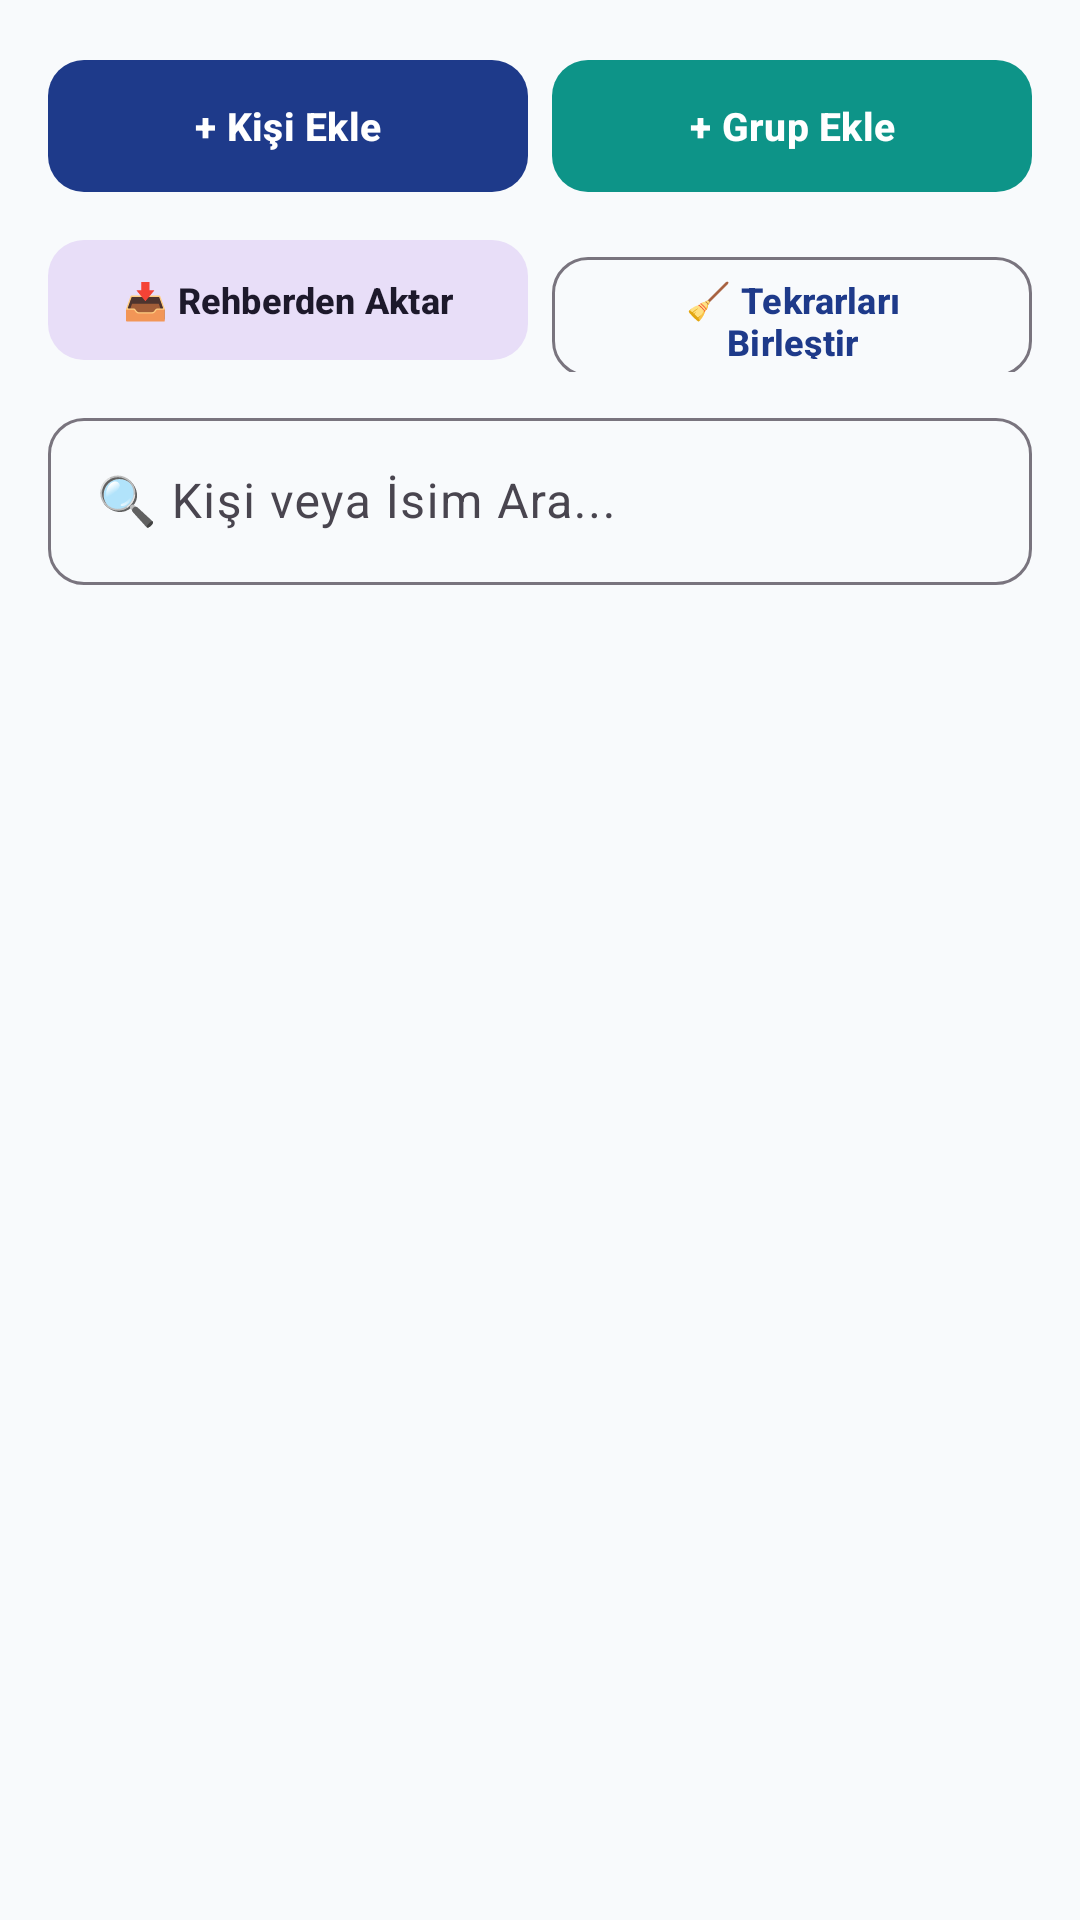

The Android layout XML behind this screen, and the referenced resources:
<!-- AndroidManifest.xml: application theme Theme.TELESEKRETER -->
<!-- res/layout/fragment_contacts.xml -->
<?xml version="1.0" encoding="utf-8"?>
<LinearLayout xmlns:android="http://schemas.android.com/apk/res/android"
    xmlns:app="http://schemas.android.com/apk/res-auto"
    android:layout_width="match_parent"
    android:layout_height="match_parent"
    android:orientation="vertical"
    android:background="@color/background"
    android:padding="16dp">

    
    <LinearLayout
        android:layout_width="match_parent"
        android:layout_height="wrap_content"
        android:orientation="horizontal"
        android:layout_marginBottom="8dp">

        <com.google.android.material.button.MaterialButton
            android:id="@+id/btnAddPerson"
            android:layout_width="0dp"
            android:layout_height="52dp"
            android:layout_weight="1"
            android:layout_marginEnd="4dp"
            android:text="+ Kişi Ekle"
            android:textSize="13sp"
            android:textStyle="bold"
            app:cornerRadius="12dp"
            app:backgroundTint="@color/primary"
            android:textColor="@color/on_primary" />

        <com.google.android.material.button.MaterialButton
            android:id="@+id/btnAddGroup"
            android:layout_width="0dp"
            android:layout_height="52dp"
            android:layout_weight="1"
            android:layout_marginStart="4dp"
            android:text="+ Grup Ekle"
            android:textSize="13sp"
            android:textStyle="bold"
            app:cornerRadius="12dp"
            app:backgroundTint="@color/secondary"
            android:textColor="@color/on_secondary" />
    </LinearLayout>

    <LinearLayout
        android:layout_width="match_parent"
        android:layout_height="wrap_content"
        android:orientation="horizontal"
        android:layout_marginBottom="10dp">

        <com.google.android.material.button.MaterialButton
            android:id="@+id/btnImportContacts"
            style="@style/Widget.Material3.Button.TonalButton"
            android:layout_width="0dp"
            android:layout_height="48dp"
            android:layout_weight="1"
            android:layout_marginEnd="4dp"
            android:text="📥 Rehberden Aktar"
            android:textSize="12sp"
            android:textStyle="bold"
            app:cornerRadius="12dp" />

        <com.google.android.material.button.MaterialButton
            android:id="@+id/btnCleanDuplicates"
            style="@style/Widget.Material3.Button.OutlinedButton"
            android:layout_width="0dp"
            android:layout_height="48dp"
            android:layout_weight="1"
            android:layout_marginStart="4dp"
            android:text="🧹 Tekrarları Birleştir"
            android:textSize="12sp"
            android:textStyle="bold"
            app:cornerRadius="12dp" />
    </LinearLayout>

    
    <com.google.android.material.textfield.TextInputLayout
        android:id="@+id/tilSearch"
        style="@style/Widget.Material3.TextInputLayout.OutlinedBox"
        android:layout_width="match_parent"
        android:layout_height="wrap_content"
        android:hint="🔍 Kişi veya İsim Ara..."
        app:boxCornerRadiusBottomEnd="12dp"
        app:boxCornerRadiusBottomStart="12dp"
        app:boxCornerRadiusTopEnd="12dp"
        app:boxCornerRadiusTopStart="12dp"
        app:endIconMode="clear_text"
        android:layout_marginBottom="10dp">

        <com.google.android.material.textfield.TextInputEditText
            android:id="@+id/etSearchContact"
            android:layout_width="match_parent"
            android:layout_height="wrap_content"
            android:inputType="textPersonName"
            android:maxLines="1" />
    </com.google.android.material.textfield.TextInputLayout>

    
    <HorizontalScrollView
        android:layout_width="match_parent"
        android:layout_height="wrap_content"
        android:scrollbars="none"
        android:layout_marginBottom="12dp">

        <com.google.android.material.chip.ChipGroup
            android:id="@+id/chipGroup"
            android:layout_width="wrap_content"
            android:layout_height="wrap_content"
            app:singleSelection="true" />
    </HorizontalScrollView>

    
    <androidx.recyclerview.widget.RecyclerView
        android:id="@+id/rvPersons"
        android:layout_width="match_parent"
        android:layout_height="0dp"
        android:layout_weight="1" />

    <TextView
        android:id="@+id/tvEmptyState"
        android:layout_width="match_parent"
        android:layout_height="wrap_content"
        android:text="Kayıtlı kişi bulunamadı.\nYukarıdaki butondan kişi ekleyebilirsiniz."
        android:textColor="@color/text_muted"
        android:textSize="14sp"
        android:gravity="center"
        android:padding="32dp"
        android:visibility="gone" />

</LinearLayout>
<!-- resources referenced by this layout -->
<resources>
  <color name="background">#F8FAFC</color>
  <color name="on_primary">#FFFFFF</color>
  <color name="on_secondary">#FFFFFF</color>
  <color name="primary">#1E3A8A</color>
  <color name="secondary">#0D9488</color>
  <color name="text_muted">#94A3B8</color>
  <style name="Theme.TELESEKRETER" parent="Theme.Material3.DayNight.NoActionBar">
          <item name="colorPrimary">@color/primary</item>
          <item name="colorOnPrimary">@color/on_primary</item>
          <item name="colorSecondary">@color/secondary</item>
          <item name="colorOnSecondary">@color/on_secondary</item>
          <item name="android:statusBarColor">@color/primary</item>
          <item name="android:windowLightStatusBar" tools:targetApi="m">false</item>
          <item name="android:textColorPrimary">@color/text_primary</item>
          <item name="android:textColorSecondary">@color/text_secondary</item>
      </style>
  <color name="text_primary">#0F172A</color>
  <color name="text_secondary">#475569</color>
</resources>
